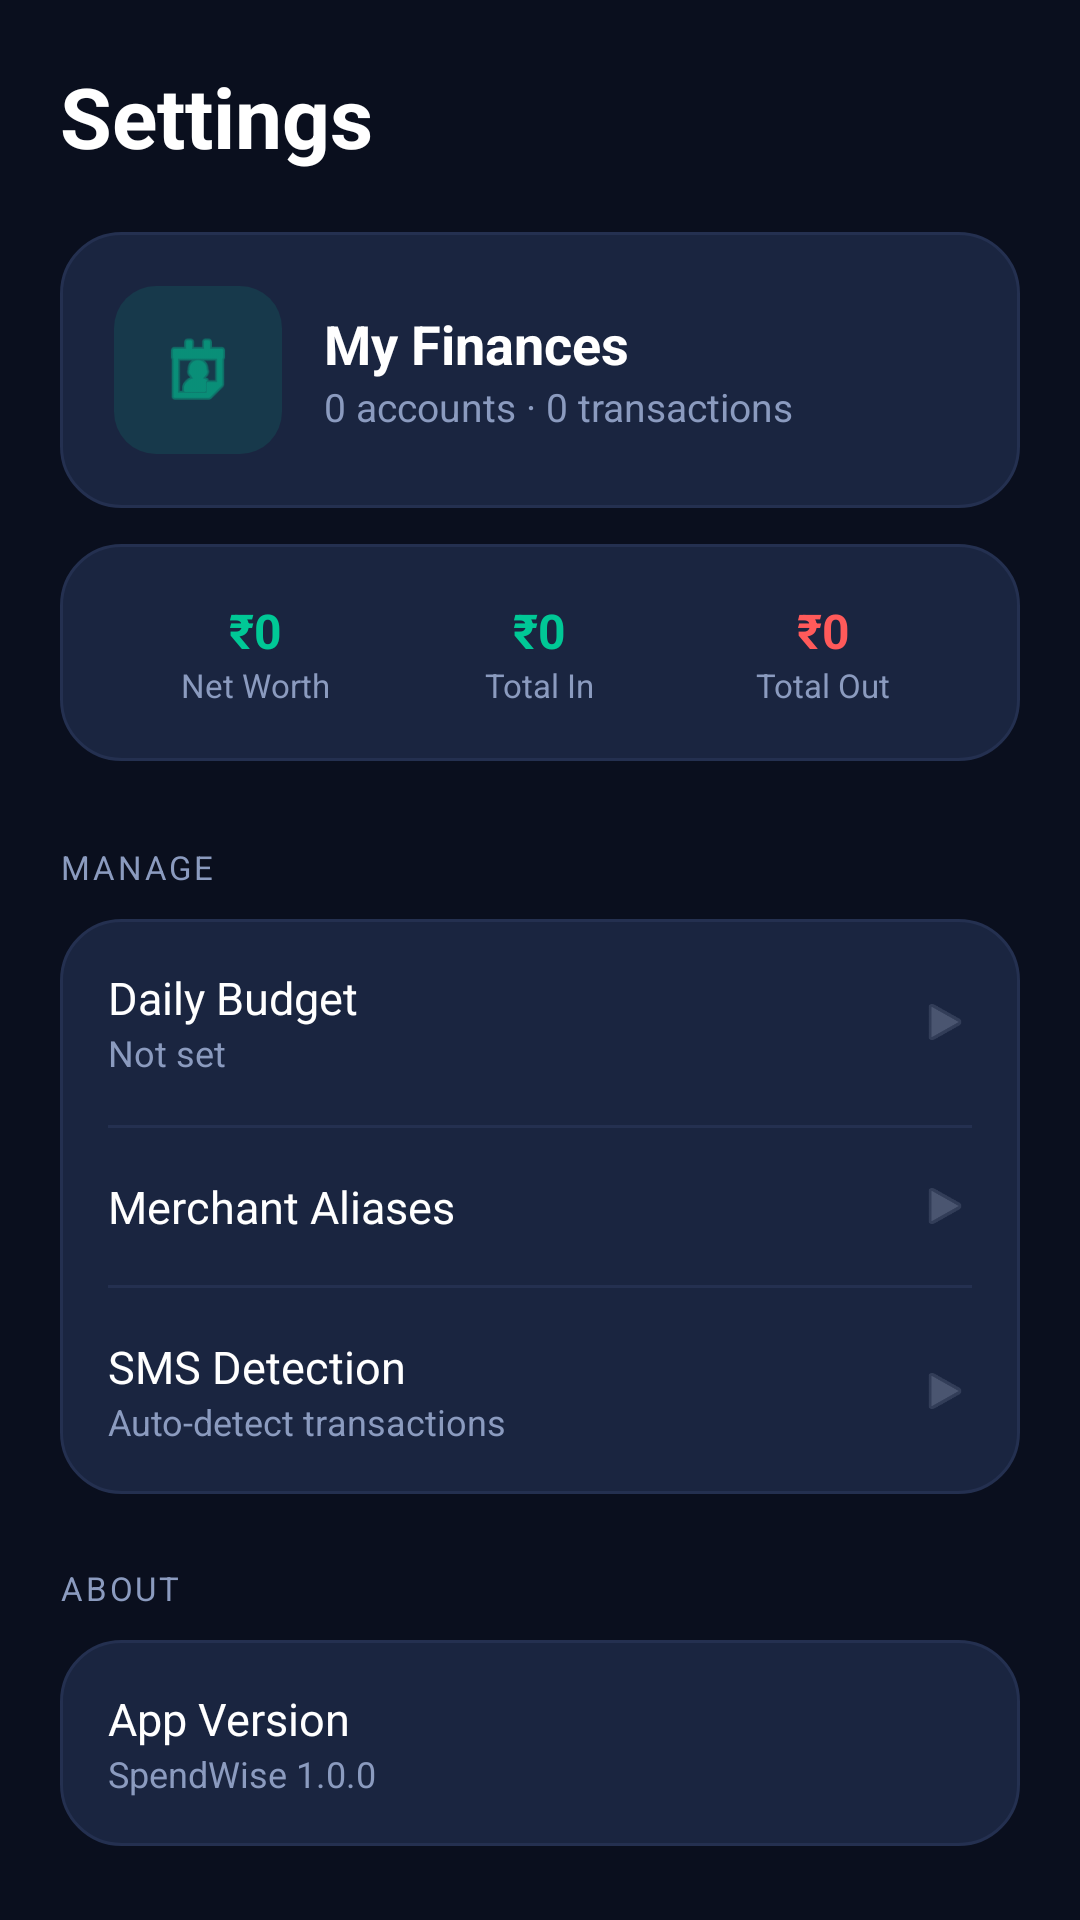

Layout XML and referenced resources for this Android screen:
<!-- AndroidManifest.xml: application theme Theme.SpendWise -->
<!-- res/layout/fragment_settings.xml -->
<?xml version="1.0" encoding="utf-8"?>
<ScrollView xmlns:android="http://schemas.android.com/apk/res/android"
    android:layout_width="match_parent"
    android:layout_height="match_parent"
    android:background="@color/navy_bg">

    <LinearLayout
        android:layout_width="match_parent"
        android:layout_height="wrap_content"
        android:orientation="vertical"
        android:padding="20dp"
        android:paddingBottom="100dp">

        <TextView
            android:layout_width="wrap_content"
            android:layout_height="wrap_content"
            android:text="Settings"
            android:textColor="@color/text_primary"
            android:textSize="28sp"
            android:textStyle="bold"
            android:layout_marginBottom="20dp" />

        
        <LinearLayout
            android:layout_width="match_parent"
            android:layout_height="wrap_content"
            android:orientation="horizontal"
            android:background="@drawable/card_background"
            android:padding="18dp"
            android:gravity="center_vertical"
            android:layout_marginBottom="12dp">

            <ImageView
                android:layout_width="56dp"
                android:layout_height="56dp"
                android:background="@drawable/icon_bg_income"
                android:src="@android:drawable/ic_menu_my_calendar"
                android:tint="@color/primary"
                android:padding="14dp"
                android:layout_marginEnd="14dp" />

            <LinearLayout
                android:layout_width="0dp"
                android:layout_height="wrap_content"
                android:layout_weight="1"
                android:orientation="vertical">

                <TextView
                    android:layout_width="wrap_content"
                    android:layout_height="wrap_content"
                    android:text="My Finances"
                    android:textColor="@color/text_primary"
                    android:textSize="18sp"
                    android:textStyle="bold" />

                <TextView
                    android:id="@+id/tv_profile_summary"
                    android:layout_width="wrap_content"
                    android:layout_height="wrap_content"
                    android:text="0 accounts · 0 transactions"
                    android:textColor="@color/text_secondary"
                    android:textSize="13sp" />
            </LinearLayout>
        </LinearLayout>

        
        <LinearLayout
            android:layout_width="match_parent"
            android:layout_height="wrap_content"
            android:orientation="horizontal"
            android:background="@drawable/card_background"
            android:padding="18dp"
            android:layout_marginBottom="28dp">

            <LinearLayout android:layout_width="0dp" android:layout_weight="1"
                android:layout_height="wrap_content" android:orientation="vertical"
                android:gravity="center">
                <TextView android:id="@+id/tv_stat_net_worth"
                    android:layout_width="wrap_content" android:layout_height="wrap_content"
                    android:text="₹0" android:textColor="@color/primary"
                    android:textSize="16sp" android:textStyle="bold"/>
                <TextView android:layout_width="wrap_content" android:layout_height="wrap_content"
                    android:text="Net Worth" android:textColor="@color/text_secondary" android:textSize="11sp"/>
            </LinearLayout>

            <LinearLayout android:layout_width="0dp" android:layout_weight="1"
                android:layout_height="wrap_content" android:orientation="vertical"
                android:gravity="center">
                <TextView android:id="@+id/tv_stat_total_in"
                    android:layout_width="wrap_content" android:layout_height="wrap_content"
                    android:text="₹0" android:textColor="@color/income"
                    android:textSize="16sp" android:textStyle="bold"/>
                <TextView android:layout_width="wrap_content" android:layout_height="wrap_content"
                    android:text="Total In" android:textColor="@color/text_secondary" android:textSize="11sp"/>
            </LinearLayout>

            <LinearLayout android:layout_width="0dp" android:layout_weight="1"
                android:layout_height="wrap_content" android:orientation="vertical"
                android:gravity="center">
                <TextView android:id="@+id/tv_stat_total_out"
                    android:layout_width="wrap_content" android:layout_height="wrap_content"
                    android:text="₹0" android:textColor="@color/expense"
                    android:textSize="16sp" android:textStyle="bold"/>
                <TextView android:layout_width="wrap_content" android:layout_height="wrap_content"
                    android:text="Total Out" android:textColor="@color/text_secondary" android:textSize="11sp"/>
            </LinearLayout>
        </LinearLayout>

        
        <TextView android:layout_width="wrap_content" android:layout_height="wrap_content"
            android:text="MANAGE" android:textColor="@color/text_secondary"
            android:textSize="11sp" android:letterSpacing="0.08"
            android:layout_marginBottom="10dp"/>

        <LinearLayout android:layout_width="match_parent" android:layout_height="wrap_content"
            android:orientation="vertical" android:background="@drawable/card_background"
            android:layout_marginBottom="24dp">

            <LinearLayout android:id="@+id/row_budget"
                android:layout_width="match_parent" android:layout_height="wrap_content"
                android:orientation="horizontal" android:gravity="center_vertical"
                android:padding="16dp" android:clickable="true" android:focusable="true">
                <LinearLayout android:layout_width="0dp" android:layout_weight="1"
                    android:layout_height="wrap_content" android:orientation="vertical">
                    <TextView android:layout_width="wrap_content" android:layout_height="wrap_content"
                        android:text="Daily Budget" android:textColor="@color/text_primary" android:textSize="15sp"/>
                    <TextView android:id="@+id/tv_budget_value"
                        android:layout_width="wrap_content" android:layout_height="wrap_content"
                        android:text="Not set" android:textColor="@color/text_secondary" android:textSize="12sp"/>
                </LinearLayout>
                <ImageView android:layout_width="18dp" android:layout_height="18dp"
                    android:src="@android:drawable/ic_media_play"
                    android:tint="@color/text_tertiary"/>
            </LinearLayout>

            <View android:layout_width="match_parent" android:layout_height="1dp"
                android:background="@color/navy_border" android:layout_marginHorizontal="16dp"/>

            <LinearLayout android:id="@+id/row_aliases"
                android:layout_width="match_parent" android:layout_height="wrap_content"
                android:orientation="horizontal" android:gravity="center_vertical"
                android:padding="16dp" android:clickable="true" android:focusable="true">
                <TextView android:layout_width="0dp" android:layout_weight="1"
                    android:layout_height="wrap_content"
                    android:text="Merchant Aliases" android:textColor="@color/text_primary" android:textSize="15sp"/>
                <ImageView android:layout_width="18dp" android:layout_height="18dp"
                    android:src="@android:drawable/ic_media_play"
                    android:tint="@color/text_tertiary"/>
            </LinearLayout>

            <View android:layout_width="match_parent" android:layout_height="1dp"
                android:background="@color/navy_border" android:layout_marginHorizontal="16dp"/>

            <LinearLayout android:id="@+id/row_sms"
                android:layout_width="match_parent" android:layout_height="wrap_content"
                android:orientation="horizontal" android:gravity="center_vertical"
                android:padding="16dp" android:clickable="true" android:focusable="true">
                <LinearLayout android:layout_width="0dp" android:layout_weight="1"
                    android:layout_height="wrap_content" android:orientation="vertical">
                    <TextView android:layout_width="wrap_content" android:layout_height="wrap_content"
                        android:text="SMS Detection" android:textColor="@color/text_primary" android:textSize="15sp"/>
                    <TextView android:layout_width="wrap_content" android:layout_height="wrap_content"
                        android:text="Auto-detect transactions" android:textColor="@color/text_secondary" android:textSize="12sp"/>
                </LinearLayout>
                <ImageView android:layout_width="18dp" android:layout_height="18dp"
                    android:src="@android:drawable/ic_media_play"
                    android:tint="@color/text_tertiary"/>
            </LinearLayout>
        </LinearLayout>

        
        <TextView android:layout_width="wrap_content" android:layout_height="wrap_content"
            android:text="ABOUT" android:textColor="@color/text_secondary"
            android:textSize="11sp" android:letterSpacing="0.08"
            android:layout_marginBottom="10dp"/>

        <LinearLayout android:layout_width="match_parent" android:layout_height="wrap_content"
            android:orientation="vertical" android:background="@drawable/card_background">

            <LinearLayout android:layout_width="match_parent" android:layout_height="wrap_content"
                android:orientation="horizontal" android:gravity="center_vertical"
                android:padding="16dp">
                <LinearLayout android:layout_width="0dp" android:layout_weight="1"
                    android:layout_height="wrap_content" android:orientation="vertical">
                    <TextView android:layout_width="wrap_content" android:layout_height="wrap_content"
                        android:text="App Version" android:textColor="@color/text_primary" android:textSize="15sp"/>
                    <TextView android:layout_width="wrap_content" android:layout_height="wrap_content"
                        android:text="SpendWise 1.0.0" android:textColor="@color/text_secondary" android:textSize="12sp"/>
                </LinearLayout>
            </LinearLayout>
        </LinearLayout>

    </LinearLayout>
</ScrollView>
<!-- resources referenced by this layout -->
<resources>
  <color name="expense">#FF5A5A</color>
  <color name="income">#00C896</color>
  <color name="navy_bg">#0A0F1E</color>
  <color name="navy_border">#243050</color>
  <color name="primary">#00C896</color>
  <color name="text_primary">#FFFFFF</color>
  <color name="text_secondary">#8B9BBF</color>
  <color name="text_tertiary">#4A5570</color>
  <!-- drawable card_background (drawable) -->
  <?xml version="1.0" encoding="utf-8"?>
  <shape xmlns:android="http://schemas.android.com/apk/res/android"
      android:shape="rectangle">
      <solid android:color="#1A2540" />
      <stroke android:width="1dp" android:color="#243050" />
      <corners android:radius="20dp" />
  </shape>
  <!-- drawable icon_bg_income (drawable) -->
  <?xml version="1.0" encoding="utf-8"?>
  <shape xmlns:android="http://schemas.android.com/apk/res/android"
      android:shape="rectangle">
      <solid android:color="#1E00C896" />
      <corners android:radius="14dp" />
  </shape>
  <style name="Theme.SpendWise" parent="Theme.MaterialComponents.DayNight.NoActionBar">
          <item name="colorPrimary">@color/primary</item>
          <item name="colorPrimaryVariant">@color/navy_light</item>
          <item name="colorOnPrimary">@color/white</item>
          <item name="colorSurface">@color/navy_card</item>
          <item name="colorOnSurface">@color/text_primary</item>
          <item name="android:windowBackground">@color/navy_bg</item>
          <item name="android:statusBarColor">@color/navy_bg</item>
          <item name="android:navigationBarColor">@color/navy_bg</item>
          <item name="android:windowLightStatusBar">false</item>
          <item name="android:windowLightNavigationBar">false</item>
          <item name="bottomNavigationStyle">@style/SpendWise.BottomNav</item>
      </style>
  <color name="navy_light">#131B2E</color>
  <color name="white">#FFFFFF</color>
  <color name="navy_card">#1A2540</color>
  <style name="SpendWise.BottomNav" parent="Widget.MaterialComponents.BottomNavigationView">
          <item name="android:background">@color/navy_card</item>
          <item name="itemIconTint">@color/bottom_nav_tint</item>
          <item name="itemTextColor">@color/bottom_nav_tint</item>
      </style>
</resources>
